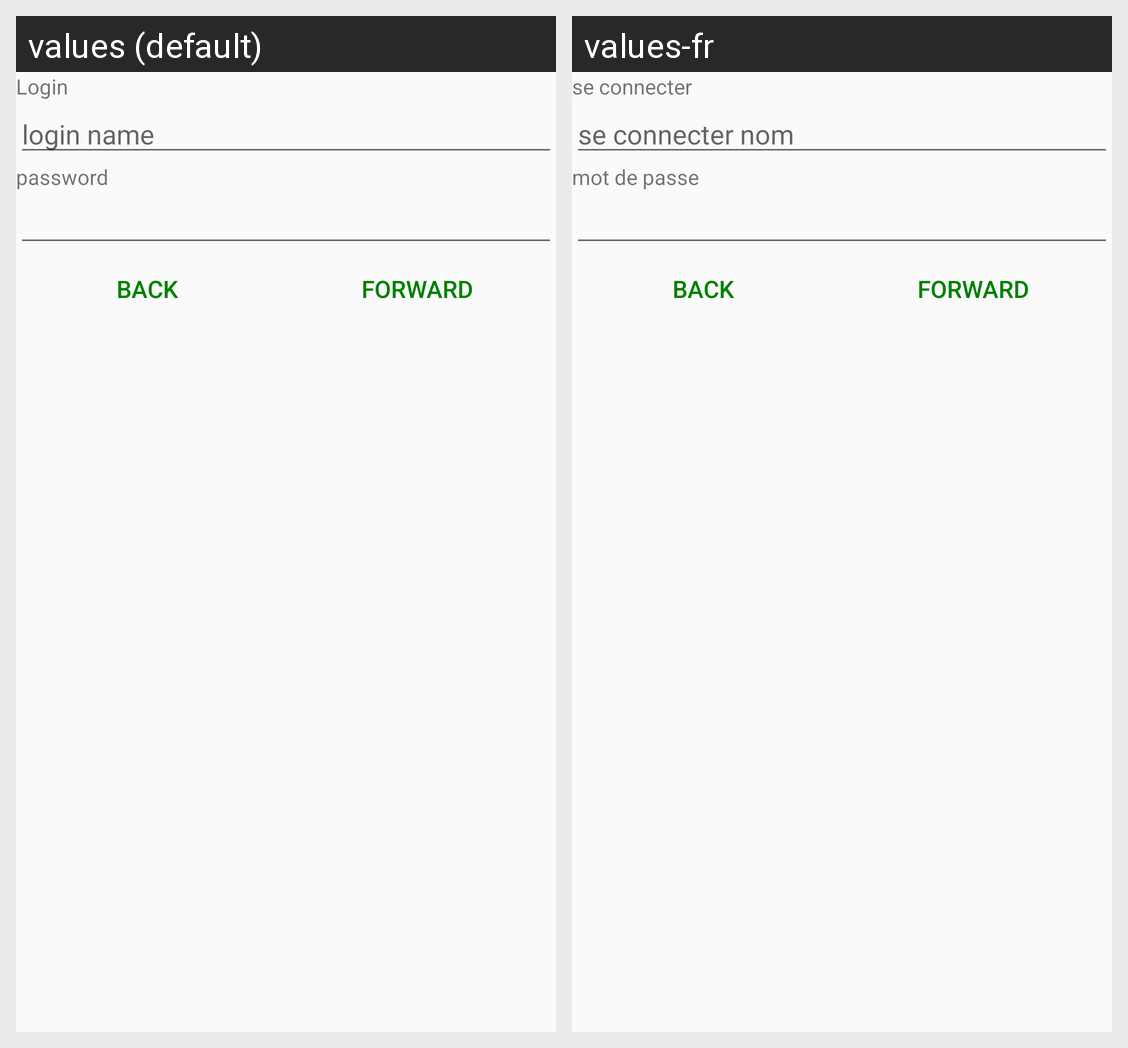

The Android screen above is rendered under two locales of the same app. Produce the string resources it draws, with the default and per-locale values.
Android screen res/layout/activity_login.xml rendered under 2 locales, left to right: values (default), values-fr. Device: Nexus 5 (rendered at 1080×1920; each locale shown at half size, 540×960, under a caption strip naming it); theme Theme.AndroidAssignments.
Strings drawn on this screen, with the default value and each locale's value (text and hints the layout hard-codes, and strings that could not be matched under every locale, appear in the picture but are not listed):

login_text
  values: Login
  values-fr: se connecter

loginHint
  values: login name
  values-fr: se connecter nom

password_text
  values: password
  values-fr: mot de passe
